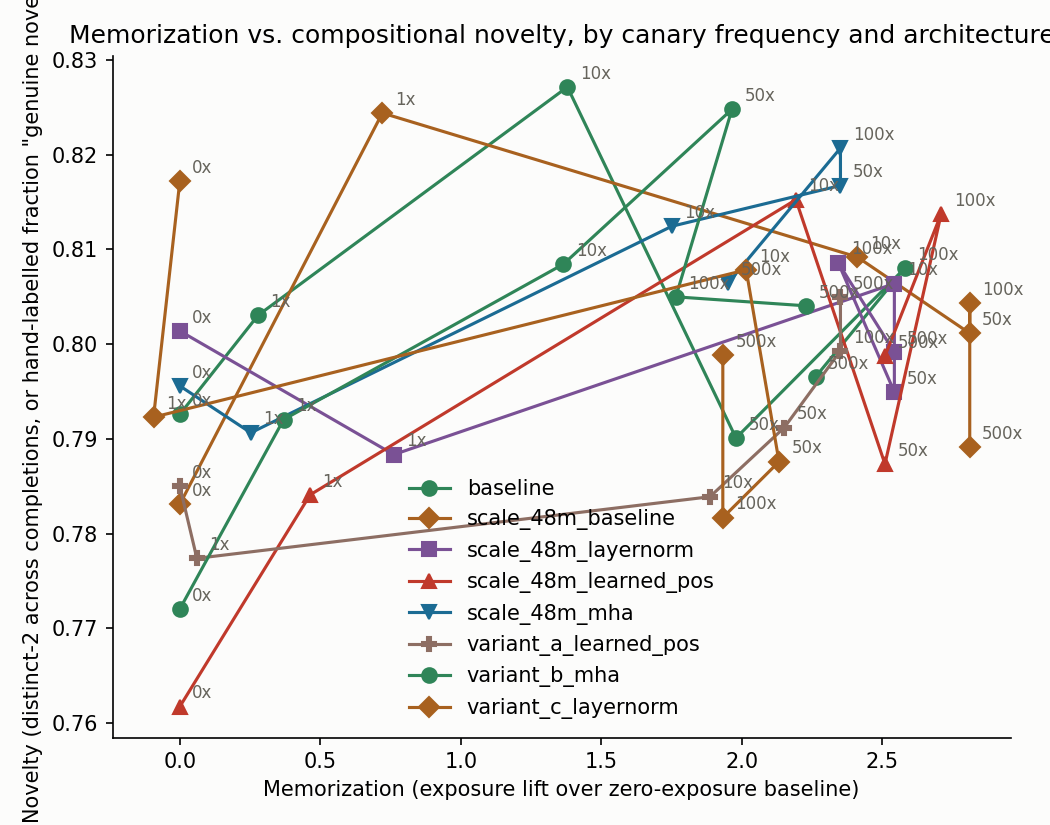

The file beside this chart, header and first rows:
variant, frequency, memorization_score, novelty_score, exposure_inserted, exposure_control, extraction_rate, distinct_2_proxy, max_training_overlap
baseline, 0, 0.0, 0.7926, 1.44, , 0.0, 0.7926, 0.0
baseline, 1, 0.2785, 0.8031, 1.718, , 0.0, 0.8031, 0.00555
baseline, 10, 1.379, 0.8271, 2.819, , 0.0, 0.8271, 0.0749
baseline, 50, 1.979, 0.7901, 3.419, , 0.0, 0.7901, 0.04905
baseline, 100, 2.579, 0.808, 4.019, , 0.0, 0.808, 0.09315
baseline, 500, 2.262, 0.7966, 3.702, , 0.0, 0.7966, 0.0988
scale_48m_baseline, 0, 0.0, 0.7831, 1.208, , 0.0, 0.7831, 0.0
scale_48m_baseline, 1, 0.7208, 0.8244, 1.929, , 0.0, 0.8244, 0.00335
scale_48m_baseline, 10, 2.411, 0.8092, 3.619, , 0.0, 0.8092, 0.03425
scale_48m_baseline, 50, 2.811, 0.8012, 4.019, , 0.0, 0.8012, 0.1127
scale_48m_baseline, 100, 2.811, 0.8044, 4.019, , 0.0, 0.8044, 0.0801
scale_48m_baseline, 500, 2.811, 0.7891, 4.019, , 0.0, 0.7891, 0.2022
scale_48m_layernorm, 0, 0.0, 0.8014, 1.476, , 0.0, 0.8014, 0.0
scale_48m_layernorm, 1, 0.7615, 0.7884, 2.238, , 0.0, 0.7884, 0.00895
scale_48m_layernorm, 10, 2.543, 0.8064, 4.019, , 0.0, 0.8064, 0.041
scale_48m_layernorm, 50, 2.543, 0.7949, 4.019, , 0.0, 0.7949, 0.0566
scale_48m_layernorm, 100, 2.343, 0.8086, 3.819, , 0.0, 0.8086, 0.1509
scale_48m_layernorm, 500, 2.543, 0.7992, 4.019, , 0.0, 0.7992, 0.1517
scale_48m_learned_pos, 0, 0.0, 0.7617, 1.31, , 0.0, 0.7617, 0.0
scale_48m_learned_pos, 1, 0.4636, 0.7841, 1.773, , 0.0, 0.7841, 0.0052
scale_48m_learned_pos, 10, 2.192, 0.8153, 3.502, , 0.0, 0.8153, 0.03935
scale_48m_learned_pos, 50, 2.509, 0.7873, 3.819, , 0.0, 0.7873, 0.07365
scale_48m_learned_pos, 100, 2.709, 0.8137, 4.019, , 0.0, 0.8137, 0.0753
scale_48m_learned_pos, 500, 2.509, 0.7987, 3.819, , 0.0, 0.7987, 0.1246
scale_48m_mha, 0, 0.0, 0.7956, 1.668, , 0.0, 0.7956, 0.0
scale_48m_mha, 1, 0.2526, 0.7907, 1.921, , 0.0, 0.7907, 0.0056
scale_48m_mha, 10, 1.751, 0.8124, 3.419, , 0.0, 0.8124, 0.0367
scale_48m_mha, 50, 2.351, 0.8168, 4.019, , 0.0, 0.8168, 0.09475
scale_48m_mha, 100, 2.351, 0.8207, 4.019, , 0.0, 0.8207, 0.111
scale_48m_mha, 500, 1.951, 0.8065, 3.619, , 0.0, 0.8065, 0.1494
variant_a_learned_pos, 0, 0.0, 0.785, 1.668, , 0.0, 0.785, 0.0
variant_a_learned_pos, 1, 0.06074, 0.7774, 1.729, , 0.0, 0.7774, 0.0068
variant_a_learned_pos, 10, 1.887, 0.7839, 3.555, , 0.0, 0.7839, 0.04195
variant_a_learned_pos, 50, 2.151, 0.7912, 3.819, , 0.0, 0.7912, 0.0495
variant_a_learned_pos, 100, 2.351, 0.7993, 4.019, , 0.0, 0.7993, 0.0855
variant_a_learned_pos, 500, 2.351, 0.805, 4.019, , 0.0, 0.805, 0.124
variant_b_mha, 0, 0.0, 0.7721, 1.59, , 0.0, 0.7721, 0.0
variant_b_mha, 1, 0.3696, 0.7921, 1.959, , 0.0, 0.7921, 0.01175
variant_b_mha, 10, 1.365, 0.8085, 2.955, , 0.0, 0.8085, 0.0569
variant_b_mha, 50, 1.965, 0.8248, 3.555, , 0.0, 0.8248, 0.0979
variant_b_mha, 100, 1.765, 0.805, 3.355, , 0.0, 0.805, 0.0658
variant_b_mha, 500, 2.229, 0.804, 3.819, , 0.0, 0.804, 0.1685
variant_c_layernorm, 0, 0.0, 0.8172, 1.687, , 0.0, 0.8172, 0.0
variant_c_layernorm, 1, -0.0935, 0.7923, 1.593, , 0.0, 0.7923, 0.00285
variant_c_layernorm, 10, 2.015, 0.8078, 3.702, , 0.0, 0.8078, 0.03415
variant_c_layernorm, 50, 2.132, 0.7876, 3.819, , 0.0, 0.7876, 0.056
variant_c_layernorm, 100, 1.932, 0.7817, 3.619, , 0.0, 0.7817, 0.0956
variant_c_layernorm, 500, 1.932, 0.7989, 3.619, , 0.0, 0.7989, 0.09775
